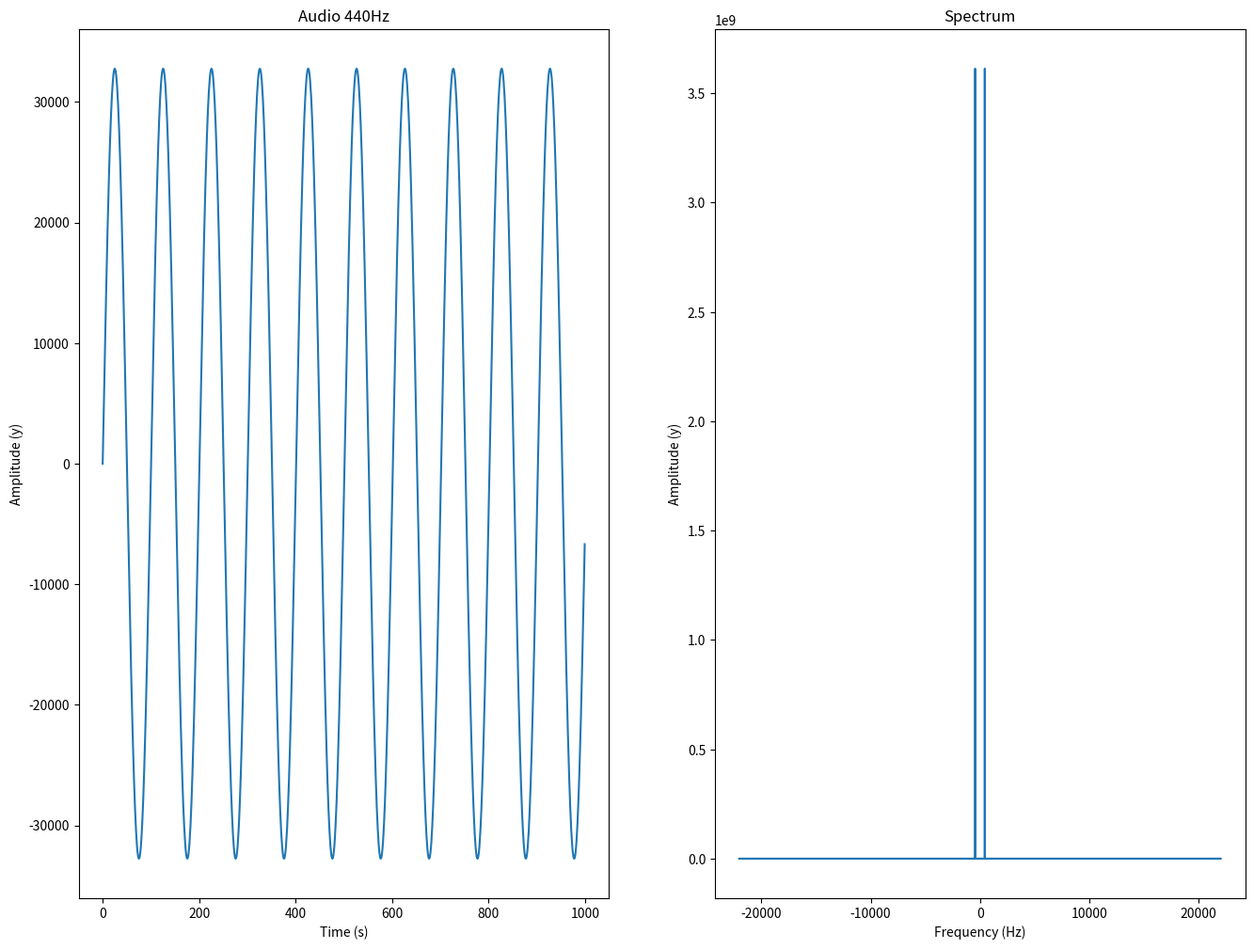
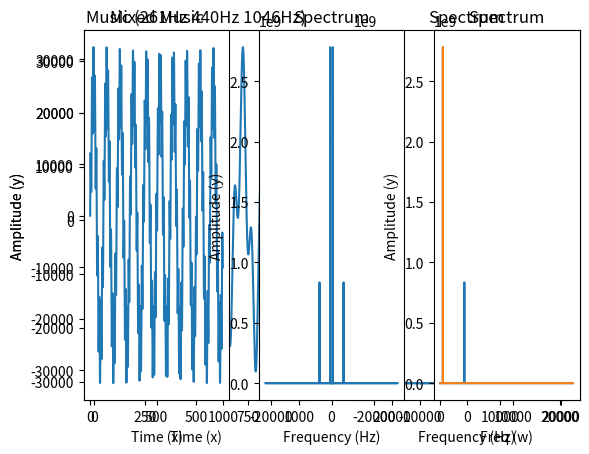
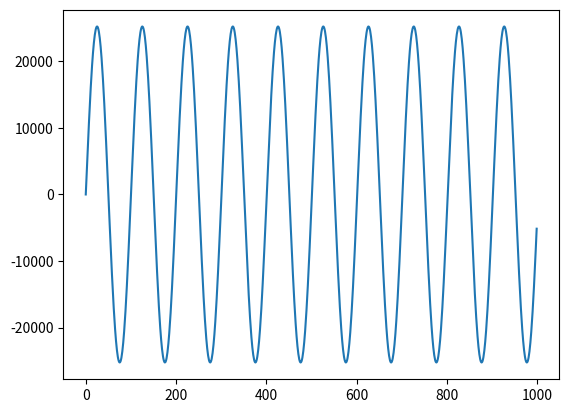

Source code (Python) for these figures, in order:
import numpy as np
from matplotlib import pyplot as plt
from scipy.fft import fft, fftfreq
from scipy.fft import irfft
from scipy.fft import rfft, rfftfreq
from scipy.io.wavfile import write

SAMPLE_RATE = 44100  # Hertz
DURATION = 5  # Seconds

N = SAMPLE_RATE * DURATION


def generate_sine_wave(freq, sample_rate, duration):
    x = np.linspace(0, duration, sample_rate * duration, endpoint=False)
    frequencies = x * freq
    # 2pi because np.sin takes radians
    y = np.sin((2 * np.pi) * frequencies)
    return x, y


# Use FFT to generate the Freq domain
# Number of samples in normalized_tone
def generate_spectrum_fft(normalized_tone):
    yf = fft(normalized_tone)
    xf = fftfreq(N, 1 / SAMPLE_RATE)
    plt.plot(xf, np.abs(yf))
    plt.xlabel('Frequency (Hz)')
    plt.ylabel('Amplitude (y)')
    plt.title('Spectrum')


# Use RFFT to generate the Freq domain
def generate_spectrum_rfft(normalized_tone):
    yf = rfft(normalized_tone)
    xf = rfftfreq(N, 1 / SAMPLE_RATE)
    plt.plot(xf, np.abs(yf))
    plt.xlabel('Freq (w)')
    plt.ylabel('Amplitude (y)')
    plt.title('Spectrum')


def plot_picure(input, xlabel, ylabel, title):
    plt.plot(input[:1000])
    plt.xlabel(xlabel)
    plt.ylabel(ylabel)
    plt.title(title)


def save_audio(name, normalized_tone):
    write(name, SAMPLE_RATE, normalized_tone)


plt.figure(figsize=(16, 12))

# Pure 440Hz Signal
_, music_tone = generate_sine_wave(440, SAMPLE_RATE, DURATION)

normalized_tone = np.int16((music_tone / music_tone.max()) * 32767)

plt.subplot(121)
plot_picure(normalized_tone, 'Time (s)', 'Amplitude (y)', 'Audio 440Hz')

# Remember SAMPLE_RATE = 44100 Hz is our playback rate
save_audio("audio440.wav", normalized_tone)

plt.subplot(122)
generate_spectrum_fft(normalized_tone)

plt.show()

# Mixed Audio Signal
_, music_tone_261 = generate_sine_wave(261, SAMPLE_RATE, DURATION)
_, music_tone_440 = generate_sine_wave(440, SAMPLE_RATE, DURATION)
_, music_tone_1046 = generate_sine_wave(1046, SAMPLE_RATE, DURATION)

music_tone = music_tone_261 + music_tone_440 + music_tone_1046

normalized_tone = np.int16((music_tone / music_tone.max()) * 32767)

plt.subplot(121)
plot_picure(normalized_tone, 'Time (x)', 'Amplitude (y)', 'Music (261Hz 440Hz 1046Hz)')

# Remember SAMPLE_RATE = 44100 Hz is our playback rate
write("mixed_music.wav", SAMPLE_RATE, normalized_tone)

plt.subplot(122)
generate_spectrum_fft(normalized_tone)

# Mixing Audio Signals
_, nice_tone = generate_sine_wave(440, SAMPLE_RATE, DURATION)
_, noise_tone = generate_sine_wave(4000, SAMPLE_RATE, DURATION)
noise_tone = noise_tone * 0.3

mixed_tone = nice_tone + noise_tone

normalized_tone = np.int16((mixed_tone / mixed_tone.max()) * 32767)

plt.subplot(131)
plot_picure(normalized_tone, 'Time (x)', 'Amplitude (y)', 'Mixed Music')

# Remember SAMPLE_RATE = 44100 Hz is our playback rate
write("musicNoise.wav", SAMPLE_RATE, normalized_tone)

plt.subplot(132)
generate_spectrum_fft(normalized_tone)

plt.subplot(133)
generate_spectrum_rfft(normalized_tone)

yf = rfft(normalized_tone)
xf = rfftfreq(N, 1 / SAMPLE_RATE)

# The maximum frequency is half the sample rate
points_per_freq = len(xf) / (SAMPLE_RATE / 2)

# Our target frequency is 4000 Hz
target_idx = int(points_per_freq * 4000)

yf[target_idx - 1: target_idx + 2] = 0

plt.plot(xf, np.abs(yf))
plt.show()

new_sig = irfft(yf)

plt.plot(new_sig[:1000])
plt.show()

norm_new_sig = np.int16(new_sig * (32767 / new_sig.max()))

write("clean.wav", SAMPLE_RATE, norm_new_sig)
